The GitHub repository kattyterra/Gewebeklassifikation_PyTorch contains a labelled image folder "bild_daten" with 4 categories: epithel, Snp, stroma, xtra. Examples follow, each with its label.

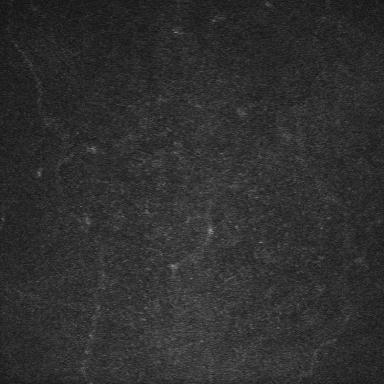
Label: epithel

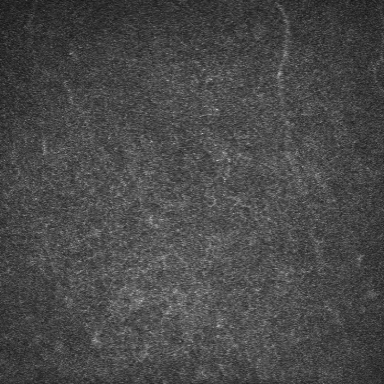
Label: epithel

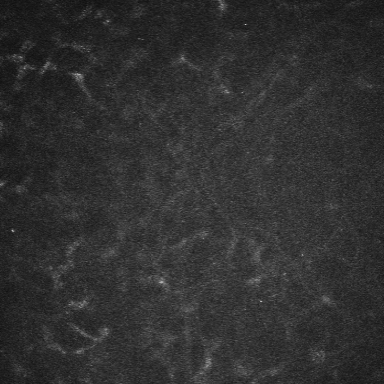
Label: stroma

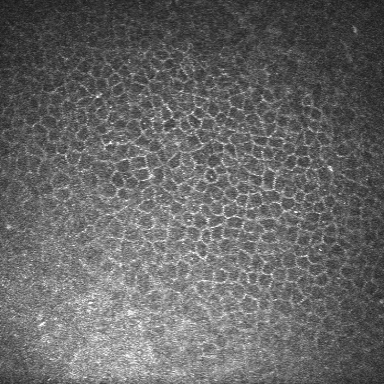
Label: epithel

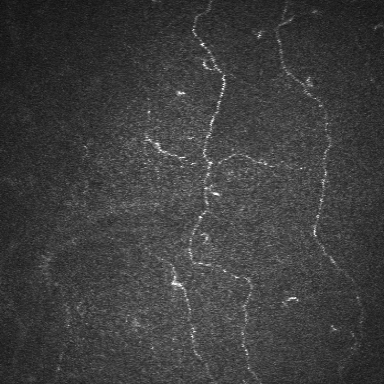
Label: Snp

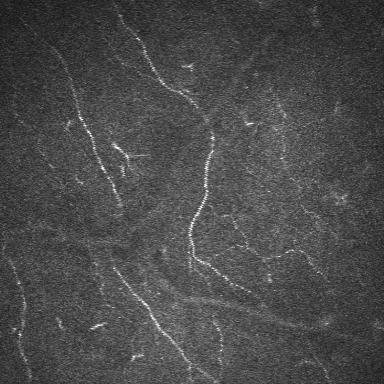
Label: Snp
